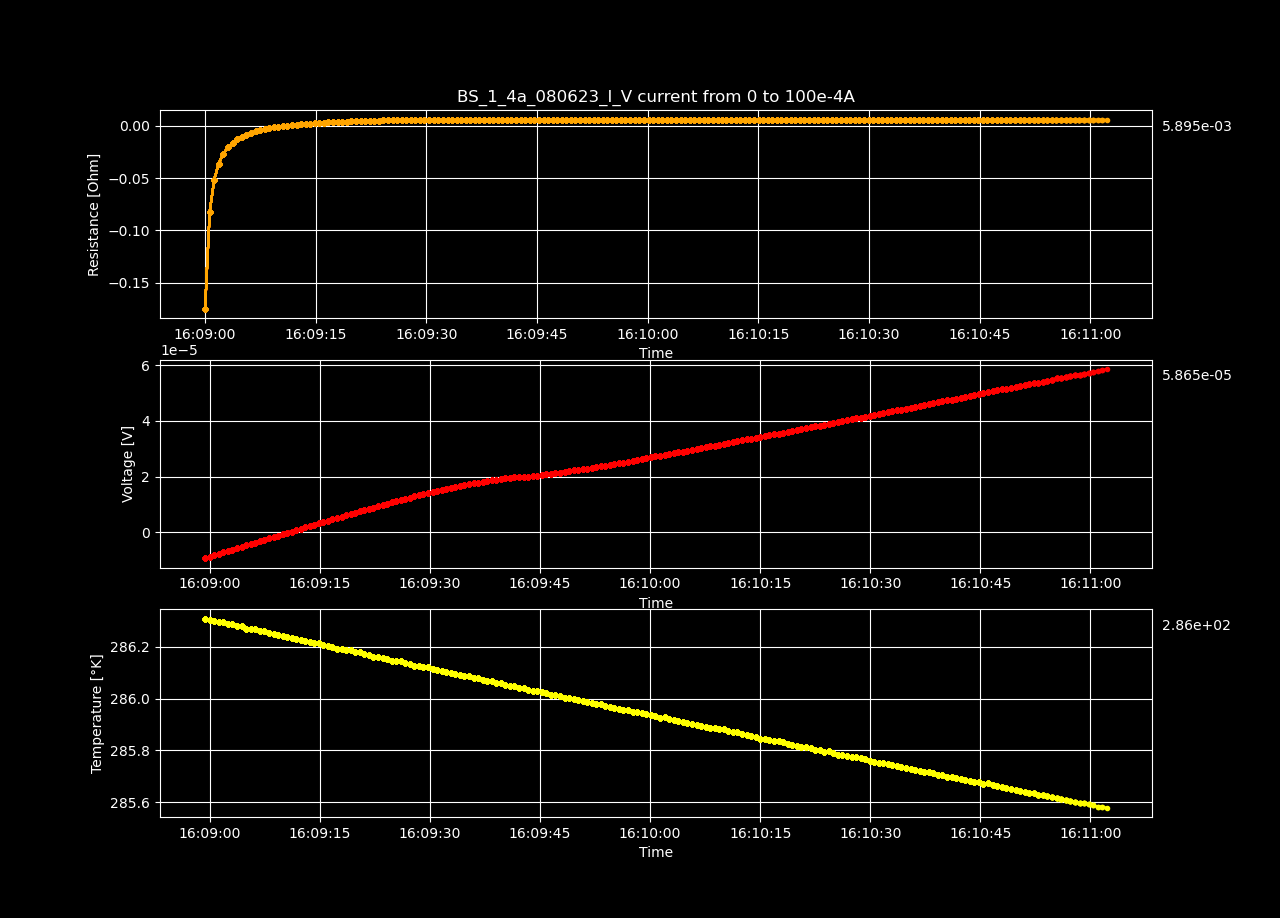

The file beside this chart, header and first rows:
Datetime, Temperature [K], Voltage [V], Resistance [𝛀], Current Source [A], Electric Field [V/cm], Restivity [𝛀 cm], Current Density [A/cm2]
2023-06-08 16:08:59.360501, 286.3, -9.28226817e-06, -inf, 0.0, -0.0001785, -inf, 0.0
2023-06-08 16:08:59.986969, 286.3, -8.79204707e-06, -0.175, 5.0251256281407036e-05, -0.0001691, -0.2995, 0.0005646
2023-06-08 16:09:00.613472, 286.3, -8.28801165e-06, -0.08247, 0.0001005, -0.0001594, -0.1411, 0.001129
2023-06-08 16:09:01.220372, 286.3, -7.75351825e-06, -0.05143, 0.0001508, -0.0001491, -0.08803, 0.001694
2023-06-08 16:09:01.842288, 286.3, -7.26269196e-06, -0.03613, 0.000201, -0.0001397, -0.06184, 0.002258
2023-06-08 16:09:02.452471, 286.3, -6.75320882e-06, -0.02688, 0.0002513, -0.0001299, -0.046, 0.002823
2023-06-08 16:09:03.082749, 286.3, -6.24775959e-06, -0.02072, 0.0003015, -0.0001201, -0.03547, 0.003388
2023-06-08 16:09:03.704588, 286.3, -5.74543665e-06, -0.01633, 0.0003518, -0.0001105, -0.02796, 0.003952
2023-06-08 16:09:04.326246, 286.3, -5.22687721e-06, -0.013, 0.000402, -0.0001005, -0.02225, 0.004517
2023-06-08 16:09:04.939887, 286.3, -4.72394915e-06, -0.01045, 0.0004523, -9.084517596153847e-05, -0.01788, 0.005082
2023-06-08 16:09:05.562232, 286.3, -4.21486941e-06, -0.008388, 0.0005025, -8.105518096153847e-05, -0.01436, 0.005646
2023-06-08 16:09:06.192452, 286.3, -3.7246482e-06, -0.006738, 0.0005528, -7.162785e-05, -0.01153, 0.006211
2023-06-08 16:09:06.821119, 286.3, -3.19943281e-06, -0.005306, 0.000603, -6.152755403846155e-05, -0.009081, 0.006775
2023-06-08 16:09:07.429204, 286.3, -2.71233789e-06, -0.004152, 0.0006533, -5.216034403846154e-05, -0.007106, 0.00734
2023-06-08 16:09:08.056791, 286.3, -2.21717514e-06, -0.003152, 0.0007035, -4.263798346153847e-05, -0.005394, 0.007905
2023-06-08 16:09:08.688891, 286.3, -1.71757546e-06, -0.002279, 0.0007538, -3.303029730769231e-05, -0.0039, 0.008469
2023-06-08 16:09:09.313342, 286.2, -1.21817698e-06, -0.001515, 0.000804, -2.3426480384615386e-05, -0.002593, 0.009034
2023-06-08 16:09:09.927600, 286.2, -7.38544676e-07, -0.0008645, 0.0008543, -1.420278223076923e-05, -0.00148, 0.009599
2023-06-08 16:09:10.531129, 286.2, -2.36524152e-07, -0.0002615, 0.0009045, -4.548541384615385e-06, -0.0004476, 0.01016
2023-06-08 16:09:11.144287, 286.2, 2.72053343e-07, 0.0002849, 0.0009548, 5.231795057692308e-06, 0.0004877, 0.01073
2023-06-08 16:09:11.773969, 286.2, 7.51183189e-07, 0.0007474, 0.001005, 1.4445830557692308e-05, 0.001279, 0.01129
2023-06-08 16:09:12.389121, 286.2, 1.26137428e-06, 0.001195, 0.001055, 2.4257197692307692e-05, 0.002046, 0.01186
2023-06-08 16:09:12.998906, 286.2, 1.71549394e-06, 0.001552, 0.001106, 3.299026807692308e-05, 0.002656, 0.01242
2023-06-08 16:09:13.602676, 286.2, 2.18968226e-06, 0.001895, 0.001156, 4.210927423076923e-05, 0.003243, 0.01299
2023-06-08 16:09:14.218302, 286.2, 2.68182157e-06, 0.002224, 0.001206, 5.157349173076923e-05, 0.003806, 0.01355
2023-06-08 16:09:14.846442, 286.2, 3.17517105e-06, 0.002527, 0.001256, 6.106098173076923e-05, 0.004326, 0.01412
2023-06-08 16:09:15.457290, 286.2, 3.64915768e-06, 0.002793, 0.001307, 7.017610923076923e-05, 0.00478, 0.01468
2023-06-08 16:09:16.077474, 286.2, 4.13494355e-06, 0.003048, 0.001357, 7.951814519230769e-05, 0.005216, 0.01524
2023-06-08 16:09:16.692766, 286.2, 4.60691321e-06, 0.003274, 0.001407, 8.859448480769231e-05, 0.005604, 0.01581
2023-06-08 16:09:17.337248, 286.2, 5.07626137e-06, 0.003483, 0.001457, 9.762041096153847e-05, 0.005962, 0.01637
2023-06-08 16:09:17.954744, 286.2, 5.56910666e-06, 0.003694, 0.001508, 0.0001071, 0.006323, 0.01694
2023-06-08 16:09:18.569023, 286.2, 6.05257307e-06, 0.003885, 0.001558, 0.0001164, 0.00665, 0.0175
2023-06-08 16:09:19.193964, 286.2, 6.53039198e-06, 0.004061, 0.001608, 0.0001256, 0.006951, 0.01807
2023-06-08 16:09:19.818808, 286.2, 7.00447951e-06, 0.004224, 0.001658, 0.0001347, 0.007229, 0.01863
2023-06-08 16:09:20.443480, 286.2, 7.47826449e-06, 0.004377, 0.001709, 0.0001438, 0.007491, 0.0192
2023-06-08 16:09:21.057728, 286.2, 7.94418356e-06, 0.004517, 0.001759, 0.0001528, 0.007731, 0.01976
2023-06-08 16:09:21.671153, 286.2, 8.40939645e-06, 0.004649, 0.001809, 0.0001617, 0.007956, 0.02033
2023-06-08 16:09:22.307539, 286.2, 8.88630774e-06, 0.004779, 0.001859, 0.0001709, 0.00818, 0.02089
2023-06-08 16:09:22.935529, 286.2, 9.33992309e-06, 0.004891, 0.00191, 0.0001796, 0.008371, 0.02146
2023-06-08 16:09:23.552417, 286.2, 9.80221139e-06, 0.005002, 0.00196, 0.0001885, 0.008561, 0.02202
2023-06-08 16:09:24.169564, 286.2, 1.02564318e-05, 0.005103, 0.00201, 0.0001972, 0.008733, 0.02258
2023-06-08 16:09:24.790539, 286.1, 1.07175099e-05, 0.005202, 0.00206, 0.0002061, 0.008903, 0.02315
2023-06-08 16:09:25.408684, 286.1, 1.11574071e-05, 0.005286, 0.002111, 0.0002146, 0.009048, 0.02371
2023-06-08 16:09:26.032268, 286.1, 1.16006349e-05, 0.005369, 0.002161, 0.0002231, 0.009189, 0.02428
2023-06-08 16:09:26.649101, 286.1, 1.20246008e-05, 0.005438, 0.002211, 0.0002312, 0.009308, 0.02484
2023-06-08 16:09:27.260722, 286.1, 1.24620803e-05, 0.005511, 0.002261, 0.0002397, 0.009432, 0.02541
2023-06-08 16:09:27.864623, 286.1, 1.28885674e-05, 0.005576, 0.002312, 0.0002479, 0.009543, 0.02597
2023-06-08 16:09:28.476132, 286.1, 1.33222147e-05, 0.005641, 0.002362, 0.0002562, 0.009654, 0.02654
2023-06-08 16:09:29.109489, 286.1, 1.37437575e-05, 0.005698, 0.002412, 0.0002643, 0.009752, 0.0271
2023-06-08 16:09:29.721992, 286.1, 1.41609665e-05, 0.005751, 0.002462, 0.0002723, 0.009843, 0.02767
2023-06-08 16:09:30.354034, 286.1, 1.45598211e-05, 0.005795, 0.002513, 0.00028, 0.009918, 0.02823
2023-06-08 16:09:30.974623, 286.1, 1.49425399e-05, 0.005831, 0.002563, 0.0002874, 0.009979, 0.0288
2023-06-08 16:09:31.590780, 286.1, 1.53243512e-05, 0.005865, 0.002613, 0.0002947, 0.01004, 0.02936
2023-06-08 16:09:32.238942, 286.1, 1.57055573e-05, 0.005897, 0.002663, 0.000302, 0.01009, 0.02992
2023-06-08 16:09:32.857187, 286.1, 1.60602404e-05, 0.005918, 0.002714, 0.0003089, 0.01013, 0.03049
2023-06-08 16:09:33.469054, 286.1, 1.63522898e-05, 0.005917, 0.002764, 0.0003145, 0.01013, 0.03105
2023-06-08 16:09:34.078318, 286.1, 1.66910387e-05, 0.005931, 0.002814, 0.000321, 0.01015, 0.03162
2023-06-08 16:09:34.700875, 286.1, 1.70087104e-05, 0.005938, 0.002864, 0.0003271, 0.01016, 0.03218
2023-06-08 16:09:35.322893, 286.1, 1.73451398e-05, 0.005951, 0.002915, 0.0003336, 0.01019, 0.03275
2023-06-08 16:09:35.934925, 286.1, 1.76056305e-05, 0.005938, 0.002965, 0.0003386, 0.01016, 0.03331
... 140 more rows
